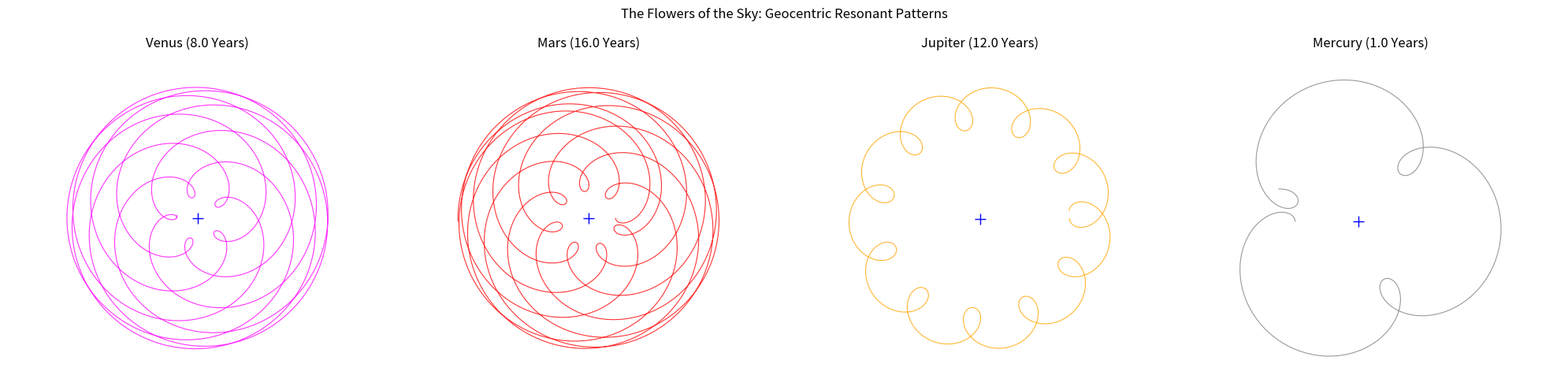
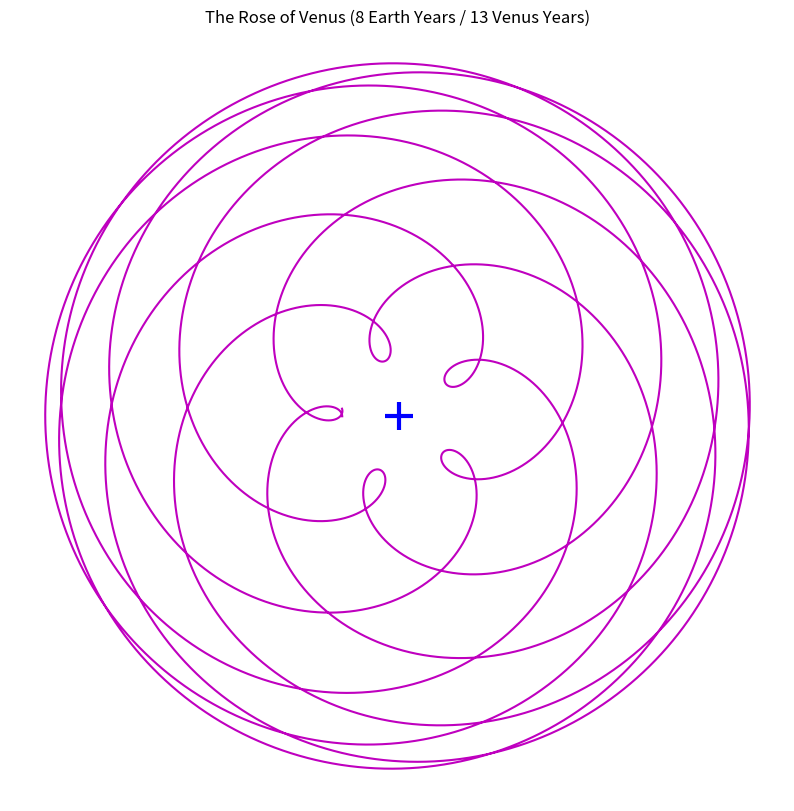

Reproduce these figures in Python, in order.
import numpy as np
import matplotlib.pyplot as plt
import os
from pathlib import Path

# --- Configuration ---
DT = 0.01
RESULTS_DIR = Path("results/geocentric_vortex_study")

def ensure_dir(path):
    if not os.path.exists(path):
        os.makedirs(path)

class GeocentricPlanet:
    def __init__(self, name, period_helio, radius_helio, color, type='outer'):
        self.name = name
        self.color = color
        self.type = type
        
        # Orbital Parameters (Simplified circular model)
        self.T_p = period_helio
        self.R_p = radius_helio
        
        # Earth/Sun Parameters
        self.T_e = 1.0  # 1 Year
        self.R_e = 1.0  # 1 AU
        
        # Angular Velocities
        self.w_p = 2 * np.pi / self.T_p
        self.w_e = 2 * np.pi / self.T_e
        
    def get_position(self, t):
        # Heliocentric Positions
        # Earth
        xe = self.R_e * np.cos(self.w_e * t)
        ye = self.R_e * np.sin(self.w_e * t)
        
        # Planet
        xp = self.R_p * np.cos(self.w_p * t)
        yp = self.R_p * np.sin(self.w_p * t)
        
        # Geocentric Position (Vector Subtraction: P - E)
        # This is equivalent to the Deferent/Epicycle sum in Nodal Dynamics
        x_geo = xp - xe
        y_geo = yp - ye
        
        return np.array([x_geo, y_geo])

def run_mandalas_demo() -> None:
    print("--- TNFR Planetary Mandalas: The Geometry of Resonance ---")
    ensure_dir(RESULTS_DIR)
    
    # Define Planets with Real Data (approx)
    planets = [
        # Name, Period (Yr), Radius (AU), Color, Type
        GeocentricPlanet("Venus", 0.615, 0.723, 'magenta', 'inner'),
        GeocentricPlanet("Mars", 1.881, 1.524, 'red', 'outer'),
        GeocentricPlanet("Jupiter", 11.86, 5.203, 'orange', 'outer'),
        GeocentricPlanet("Mercury", 0.241, 0.387, 'gray', 'inner')
    ]
    
    # Simulation Durations (to close the loops)
    # Venus: 8 Years (13 orbits) -> The Rose
    # Mars: 15 Years
    # Jupiter: 12 Years
    durations = {
        "Venus": 8.0,
        "Mars": 16.0,
        "Jupiter": 12.0,
        "Mercury": 1.0
    }
    
    plt.figure(figsize=(20, 5))
    
    for i, planet in enumerate(planets):
        print(f"Simulating {planet.name}...")
        
        duration = durations[planet.name]
        steps = int(duration / DT * 100) # High resolution
        
        path_list = []
        for s in range(steps):
            t = s * DT / 100  # Slower time for smoothness
            pos = planet.get_position(t)
            path_list.append(pos)
            
        path = np.array(path_list)
        
        # Plot
        ax = plt.subplot(1, 4, i+1)
        ax.plot(0, 0, 'b+', markersize=10, label='Earth')
        ax.plot(path[:, 0], path[:, 1], '-', color=planet.color, linewidth=0.8, alpha=0.8)
        
        ax.set_title(f"{planet.name} ({duration} Years)")
        ax.axis('equal')
        ax.axis('off') # Make it look like art
        
    plt.suptitle("The Flowers of the Sky: Geocentric Resonant Patterns")
    plt.tight_layout()
    
    plt.savefig(RESULTS_DIR / "01_planetary_flowers.png")
    print(f"Saved mandalas to {RESULTS_DIR / '01_planetary_flowers.png'}")
    
    # Detail: The Venus Rose
    print("Generating High-Res Venus Rose...")
    venus = planets[0]
    duration = 8.0
    steps = int(duration / DT * 500)
    
    path_list = []
    for s in range(steps):
        t = s * DT / 500
        pos = venus.get_position(t)
        path_list.append(pos)
    path = np.array(path_list)
    
    plt.figure(figsize=(10, 10))
    plt.plot(path[:, 0], path[:, 1], 'm-', linewidth=1.5)
    plt.plot(0, 0, 'b+', markersize=20, markeredgewidth=3)
    plt.title("The Rose of Venus (8 Earth Years / 13 Venus Years)")
    plt.axis('equal')
    plt.axis('off')
    
    plt.savefig(RESULTS_DIR / "02_venus_rose.png")
    print(f"Saved Venus Rose to {RESULTS_DIR / '02_venus_rose.png'}")

if __name__ == "__main__":
    run_mandalas_demo()
